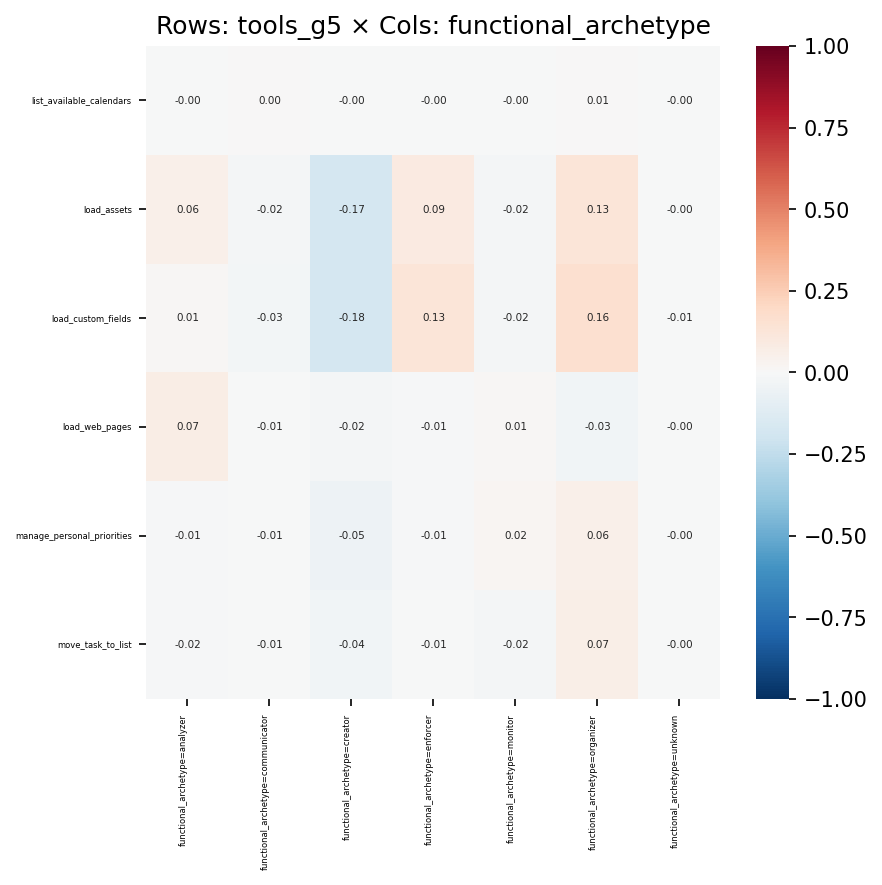

Data behind this chart, as committed beside it:
, functional_archetype=analyzer, functional_archetype=communicator, functional_archetype=creator, functional_archetype=enforcer, functional_archetype=monitor, functional_archetype=organizer, functional_archetype=unknown
list_available_calendars, -0.002127, 0.004352, -0.00489, -0.001155, -0.001856, 0.006633, -0.0001975
load_assets, 0.06224, -0.02232, -0.1726, 0.09044, -0.01781, 0.1311, -0.004832
load_custom_fields, 0.008595, -0.02549, -0.1753, 0.1258, -0.01585, 0.1567, -0.00529
load_web_pages, 0.07476, -0.007388, -0.017, -0.01317, 0.01421, -0.03496, -0.002687
manage_personal_priorities, -0.01029, -0.007484, -0.05425, -0.01059, 0.0176, 0.06048, -0.001931
move_task_to_list, -0.01521, -0.006478, -0.03803, -0.005543, -0.0166, 0.06946, -0.001334
